Run: headless pygame with SDL's dummy video driver; simulated clock (each Clock.tick advances the game by its frame time, no real sleeping); random seed 0; keys injected as events and as key.get_pressed() state; mouse plan: one left click at the window centre at the start of phase 2, then a move to the lower-right quarter at the start of phase 3.
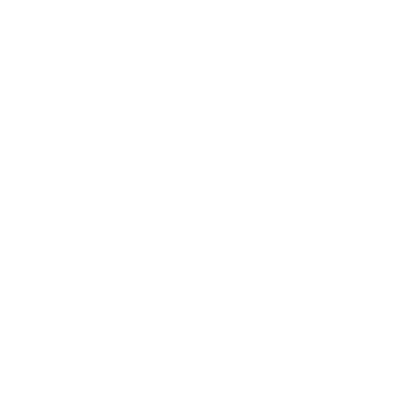
Frame 1 of 4 · flips 1–60 · no input
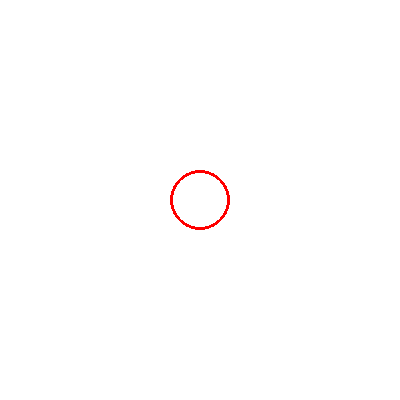
Frame 2 of 4 · flips 61–180 · clicked the window centre · tapped SPACE, RETURN · held RIGHT (→), D
Frame 3 of 4 · flips 181–300 · moved the mouse to the lower-right quarter · held DOWN (↓), S · screen unchanged from frame 2, image omitted
Frame 4 of 4 · flips 301–420 · held LEFT (←), A, UP (↑), W · screen unchanged from frame 3, image omitted

The pygame program that drew these frames:

import pygame
pygame.init()

window = pygame.display.set_mode((400,400))

window.fill("white")

class GrowingCircle():
    def __init__(self,color,position,radius,width):
        self.color = color
        self.position = position
        self.radius = radius
        self.width = width

    def draw(self):
        pygame.draw.circle(window,self.color,self.position,self.radius,self.width)

    def grow(self,r):
        self.radius += r
        pygame.draw.circle(window,self.color,self.position,self.radius,self.width)

c = GrowingCircle("red",(200,200),20,3)

while 1:
    for event in pygame.event.get():
        if event.type == pygame.MOUSEBUTTONDOWN:
            window.fill("white")
            c.draw()
            pygame.display.update()
        elif event.type == pygame.MOUSEBUTTONUP:
            window.fill("white")
            c.grow(10)
            pygame.display.update()
        elif event.type == pygame.QUIT:
            pygame.quit()
    pygame.display.update()
           
    
